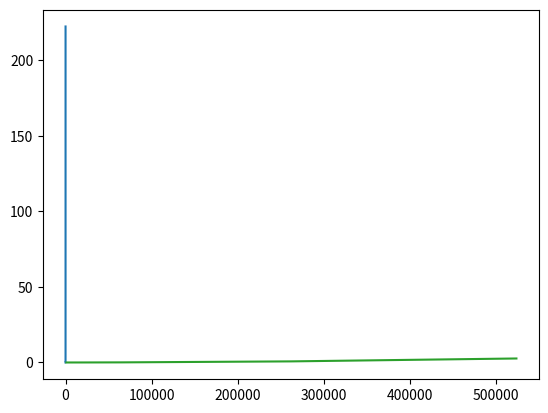

Recreate this plot in Python.
import matplotlib.pyplot as plt
plt.plot([1,5,10,15,20,25,30,35,40,41,42,43],[0.0000018233648155502387,0.000010575515930191384,0.00008606281929397127,0.0006024397350577989,
	0.0033327462098627263,0.053767381680945435,0.36162903788696815,4.035012980534122,42.92128935231529,71.47512365148498,
	112.56914983427437,222.27349268812475])
plt.show()

plt.plot([1,5,10,15,20,25,30,35,40,41,42,43],[0.0000021880377786602864,0.000008387478151531098,0.000009846170003971289,0.000005105421483540668
	, 0.000008387478151531098, 0.000009846170003971289,0.000012398880745741623,0.00007658132225311002,0.000018962994081722482,
	0.000013492899635071766,0.000018598321118612435,0.000010940188893301432])
plt.show()

plt.plot([2**10,2**12,2**14,2**16,2**18,2**19],[0.00009700300818727268,0.0009886284029913394,0.006664398400836122,0.07118160968833954,
	0.7243984081295815,2.6418889621881547])
plt.show()
